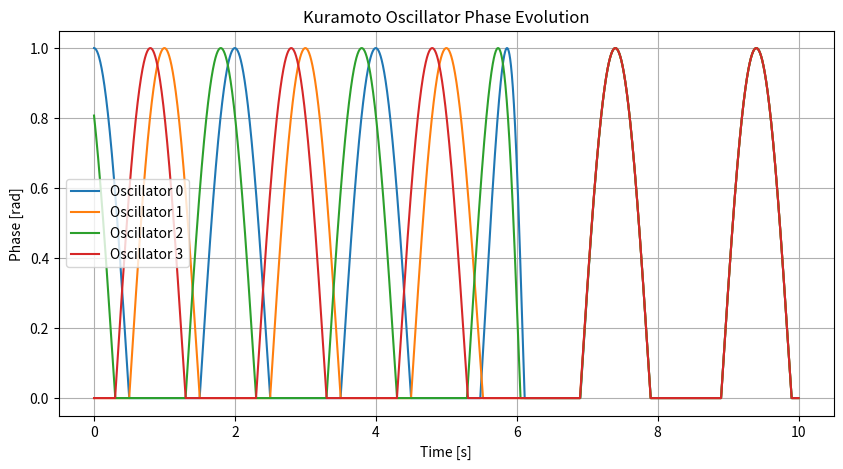

Recreate this plot in Python.
import numpy as np
import matplotlib.pyplot as plt

# -------------------------------------------------
# Simple Kuramoto oscillator demonstration
# -------------------------------------------------

N = 4                  # Number of oscillators
dt = 0.001
t_max = 10.0
steps = int(t_max / dt)

# Natural frequencies
omega = 1 * np.pi * np.array([1.0, 1.0, 1.0, 1.0])

# Coupling matrix
K = 1.5
a = np.ones((N, N)) * K
np.fill_diagonal(a, 0.0)

# Initial phases
theta = np.array([
    0.0,
    np.pi,
    0.2 * np.pi,
    1.2 * np.pi
])

# Store outputs
theta_history = np.zeros((steps, N))
time = np.zeros(steps)

# -------------------------------------------------
# Kuramoto derivatives
# -------------------------------------------------

def derivatives(theta):
    dtheta = np.zeros(N)

    for i in range(N):
        coupling = 0.0

        for j in range(N):
            if i != j:
                coupling += a[i, j] * np.sin(theta[j] - theta[i])

        dtheta[i] = omega[i] + coupling

    return dtheta

def get_oscillator_outputs(phases) -> tuple[np.ndarray, np.ndarray]:
    """
    Return normalised output signal per leg for oscillator graph overlay.
    Returns:
        leg_outputs:  shape (4,)  — -sin(θ_i)
        knee_outputs: shape (4,)  — clamped sin(θ_i + knee_offset)
    """
    outputs = []
    for i in range(4):
        phase = phases[i]
        outputs.append(max(np.cos(phase), 0.0)) # Clamp to [0, 1]

    return outputs

# -------------------------------------------------
# RK4 Integration
# -------------------------------------------------

for step in range(steps):

    k1 = derivatives(theta)
    k2 = derivatives(theta + 0.5 * dt * k1)
    k3 = derivatives(theta + 0.5 * dt * k2)
    k4 = derivatives(theta + dt * k3)

    theta += (dt / 6.0) * (k1 + 2*k2 + 2*k3 + k4)

    # Wrap phase to [0, 2π]
    outputs = get_oscillator_outputs(theta)
    theta_history[step] = outputs
    time[step] = step * dt

# -------------------------------------------------
# Plot phases
# -------------------------------------------------

plt.figure(figsize=(10, 5))

for i in range(N):
    plt.plot(time, theta_history[:, i], label=f"Oscillator {i}")

plt.xlabel("Time [s]")
plt.ylabel("Phase [rad]")
plt.title("Kuramoto Oscillator Phase Evolution")
plt.legend()
plt.grid(True)

plt.show()
